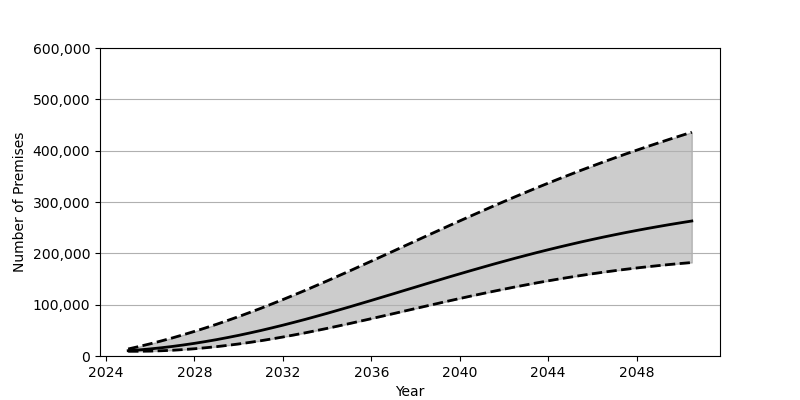

Source data for this figure (header and first rows):
Date, Low, Base, High
2025-01-01, 9188, 10362, 13686
2025-07-01, 9223, 11914, 18566
2026-01-01, 9549, 13810, 23793
2026-07-01, 10208, 16044, 29346
2027-01-01, 11204, 18602, 35233
2027-07-01, 12518, 21471, 41434
2028-01-01, 14127, 24651, 47944
2028-07-01, 16046, 28133, 54743
2029-01-01, 18241, 31891, 61825
2029-07-01, 20721, 35939, 69198
2030-01-01, 23467, 40247, 76841
2030-07-01, 26481, 44830, 84739
2031-01-01, 29758, 49661, 92899
2031-07-01, 33270, 54741, 101309
2032-01-01, 37011, 60041, 109936
2032-07-01, 40952, 65545, 118767
2033-01-01, 45068, 71236, 127777
2033-07-01, 49376, 77095, 136967
2034-01-01, 53813, 83100, 146303
2034-07-01, 58389, 89247, 155772
2035-01-01, 63087, 95501, 165353
2035-07-01, 67875, 101849, 175022
2036-01-01, 72725, 108261, 184765
2036-07-01, 77633, 114743, 194565
2037-01-01, 82580, 121248, 204404
2037-07-01, 87546, 127778, 214255
2038-01-01, 92503, 134300, 224102
2038-07-01, 97443, 140800, 233941
2039-01-01, 102353, 147274, 243736
2039-07-01, 107209, 153688, 253487
2040-01-01, 111992, 160043, 263162
2040-07-01, 116697, 166310, 272753
2041-01-01, 121311, 172493, 282258
2041-07-01, 125813, 178559, 291650
2042-01-01, 130206, 184513, 300926
2042-07-01, 134467, 190341, 310080
2043-01-01, 138597, 196034, 319097
2043-07-01, 142584, 201582, 327979
2044-01-01, 146423, 206984, 336703
2044-07-01, 150108, 212225, 345277
2045-01-01, 153629, 217317, 353695
2045-07-01, 157003, 222253, 361956
2046-01-01, 160219, 227029, 370054
2046-07-01, 163268, 231639, 377998
2047-01-01, 166156, 236095, 385780
2047-07-01, 168887, 240390, 393397
2048-01-01, 171464, 244532, 400857
2048-07-01, 173888, 248511, 408177
2049-01-01, 176155, 252353, 415335
2049-07-01, 178281, 256039, 422347
2050-01-01, 180266, 259588, 429226
2050-07-01, 182103, 262997, 435962
